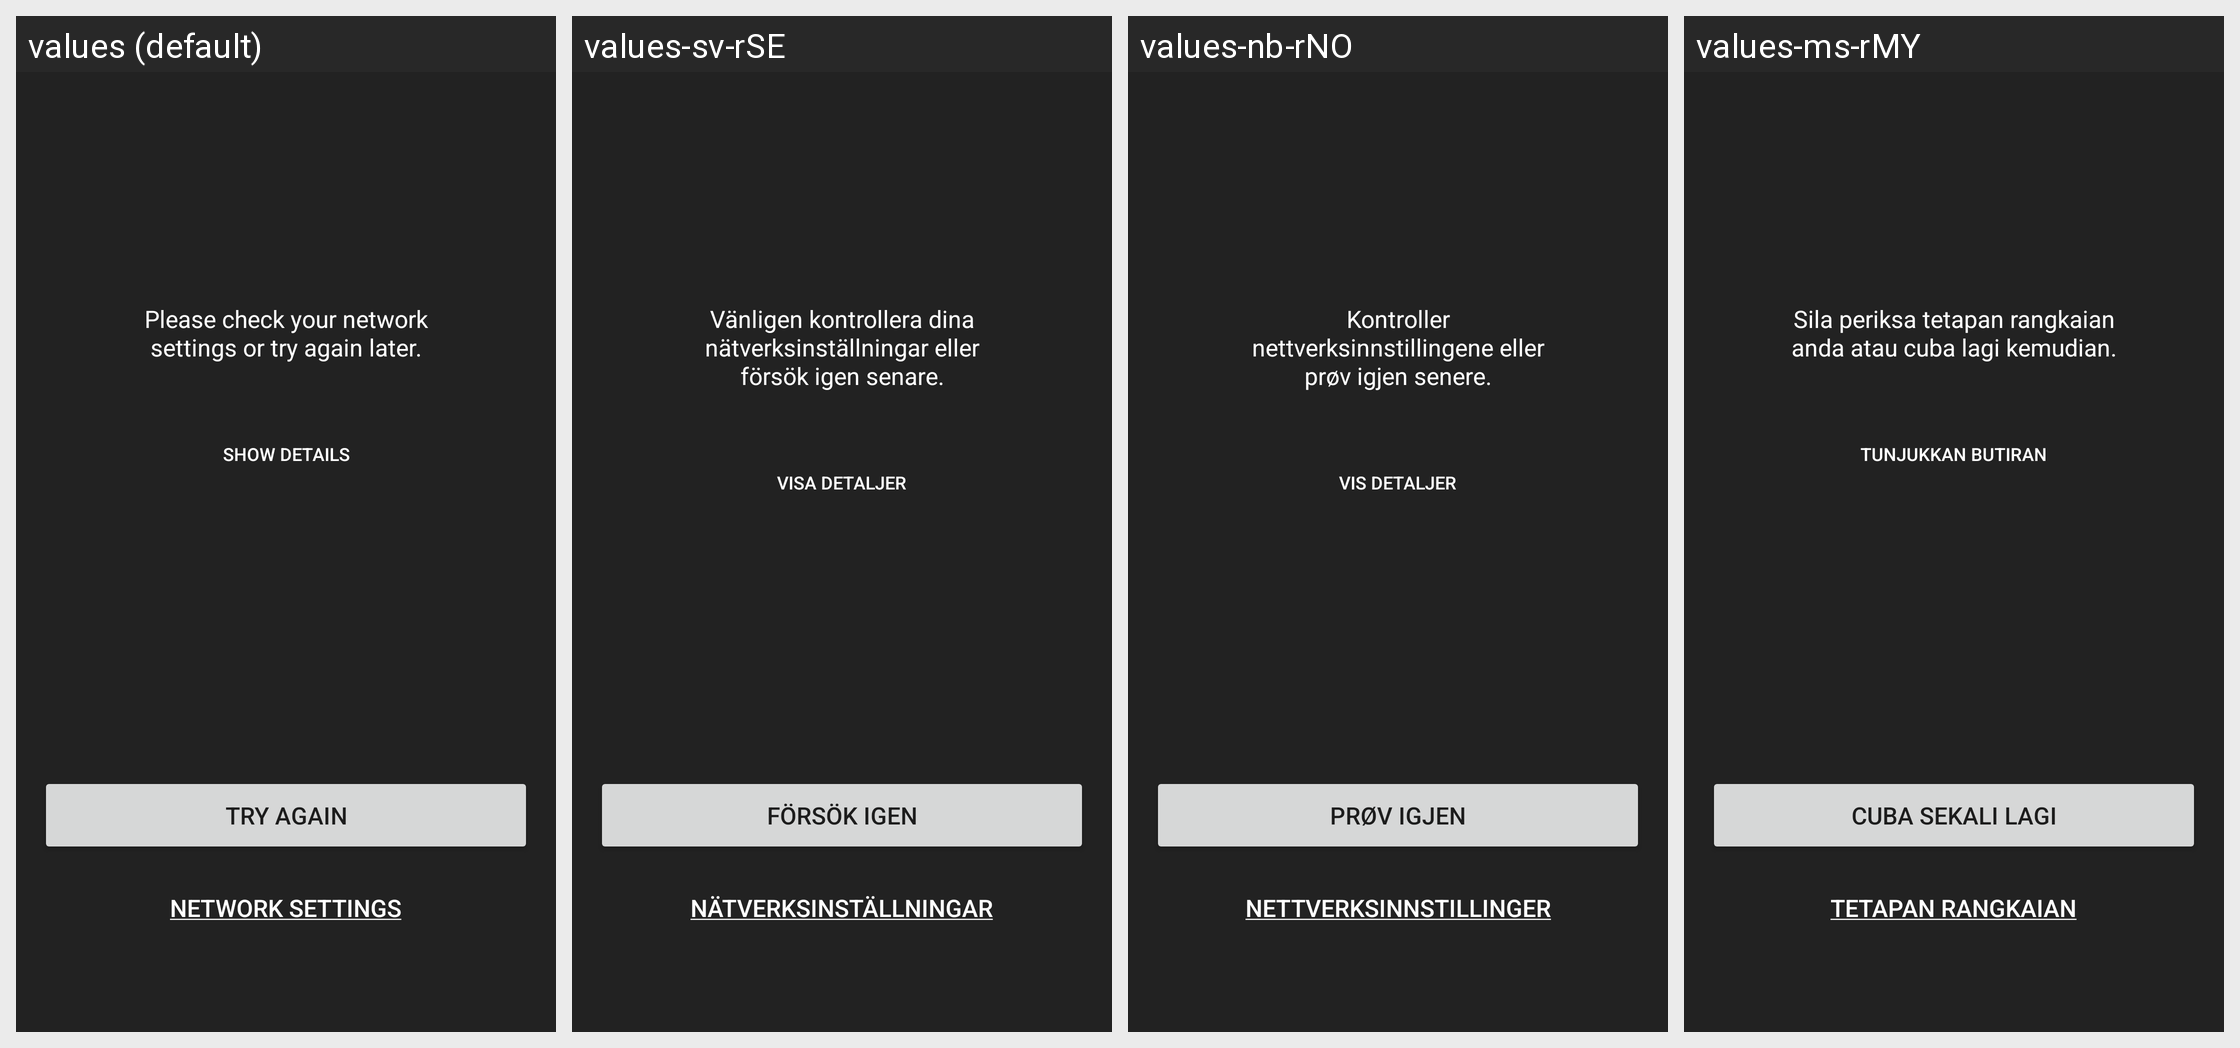

Locale-by-locale string values for the Android screen shown in this grid:
Android screen res/layout/com_telenor_connect_error_view.xml rendered under 4 locales, left to right: values (default), values-sv-rSE, values-nb-rNO, values-ms-rMY. Device: Nexus 5 (rendered at 1080×1920; each locale shown at half size, 540×960, under a caption strip naming it); theme Theme.MaterialComponents.DayNight.NoActionBar.
Other locales in the repository, not shown: values-bg-rBG, values-bn, values-bn-rBD, values-da, values-da-rDK, values-hu-rHU, values-in, values-in-rID, values-me-rME, values-ms, values-my, values-my-rMM, values-nb, values-sr-rCS, values-sr-rME, values-sr-rRS, values-th, values-th-rTH, values-ur-rPK, values-zh-rCN.
Strings drawn on this screen, with the default value and each locale's value (text and hints the layout hard-codes, and strings that could not be matched under every locale, appear in the picture but are not listed):

com_telenor_connect_error_text2
  values: Please check your network settings or try again later.
  values-sv-rSE: Vänligen kontrollera dina nätverksinställningar eller försök igen senare.
  values-nb-rNO: Kontroller nettverksinnstillingene eller prøv igjen senere.
  values-ms-rMY: Sila periksa tetapan rangkaian anda atau cuba lagi kemudian.

com_telenor_connect_show_details
  values: Show details
  values-sv-rSE: Visa detaljer
  values-nb-rNO: Vis detaljer
  values-ms-rMY: Tunjukkan butiran

com_telenor_connect_try_again
  values: TRY AGAIN
  values-sv-rSE: FÖRSÖK IGEN
  values-nb-rNO: PRØV IGJEN
  values-ms-rMY: CUBA SEKALI LAGI

com_telenor_connect_network_settings
  values: Network settings
  values-sv-rSE: Nätverksinställningar
  values-nb-rNO: Nettverksinnstillinger
  values-ms-rMY: Tetapan rangkaian
